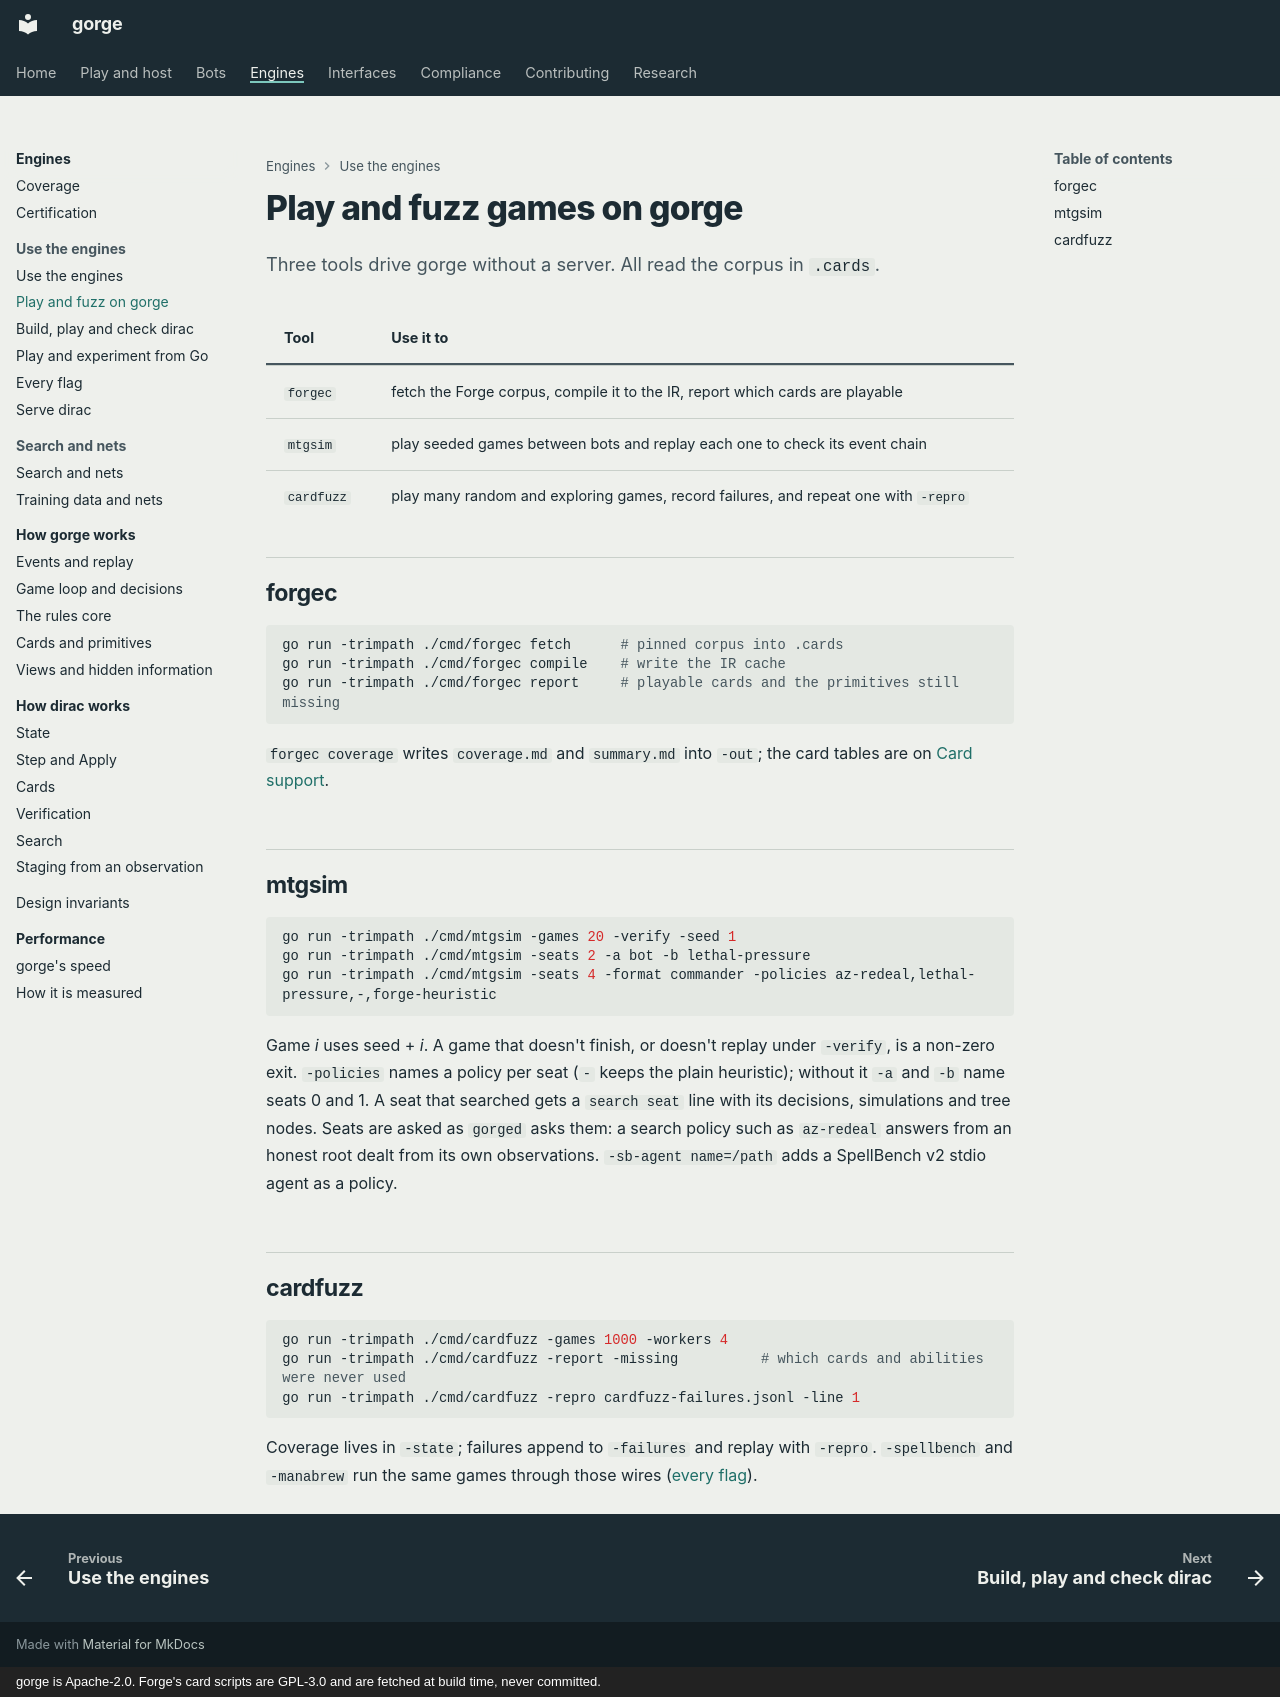

repository: adams-shaun/gorge · page: engines/tools-gorge/index.html · generator: mkdocs · copyright: gorge is Apache-2.0. Forge's card scripts are GPL-3.0 and are fetched at build time, never committed.

# Play and fuzz games on gorge

Three tools drive gorge without a server. All read the corpus in `.cards`.

| Tool | Use it to |
|---|---|
| `forgec` | fetch the Forge corpus, compile it to the IR, report which cards are playable |
| `mtgsim` | play seeded games between bots and replay each one to check its event chain |
| `cardfuzz` | play many random and exploring games, record failures, and repeat one with `-repro` |

## forgec

```sh
go run -trimpath ./cmd/forgec fetch      # pinned corpus into .cards
go run -trimpath ./cmd/forgec compile    # write the IR cache
go run -trimpath ./cmd/forgec report     # playable cards and the primitives still missing
```

`forgec coverage` writes `coverage.md` and `summary.md` into `-out`; the card tables are on [Card support](../support/sets.md).

## mtgsim

```sh
go run -trimpath ./cmd/mtgsim -games 20 -verify -seed 1
go run -trimpath ./cmd/mtgsim -seats 2 -a bot -b lethal-pressure
go run -trimpath ./cmd/mtgsim -seats 4 -format commander -policies az-redeal,lethal-pressure,-,forge-heuristic
```

Game *i* uses seed + *i*. A game that doesn't finish, or doesn't replay under `-verify`, is a non-zero exit.
`-policies` names a policy per seat (`-` keeps the plain heuristic); without it `-a` and `-b` name seats 0 and 1.
A seat that searched gets a `search seat` line with its decisions, simulations and tree nodes. Seats are asked as `gorged` asks them: a search policy such as `az-redeal` answers from an honest root dealt from its own observations.
`-sb-agent name=/path` adds a SpellBench v2 stdio agent as a policy.

## cardfuzz

```sh
go run -trimpath ./cmd/cardfuzz -games 1000 -workers 4
go run -trimpath ./cmd/cardfuzz -report -missing          # which cards and abilities were never used
go run -trimpath ./cmd/cardfuzz -repro cardfuzz-failures.jsonl -line 1
```

Coverage lives in `-state`; failures append to `-failures` and replay with `-repro`. `-spellbench` and `-manabrew` run the same games through those wires ([every flag](flags.md#cardfuzz)).
